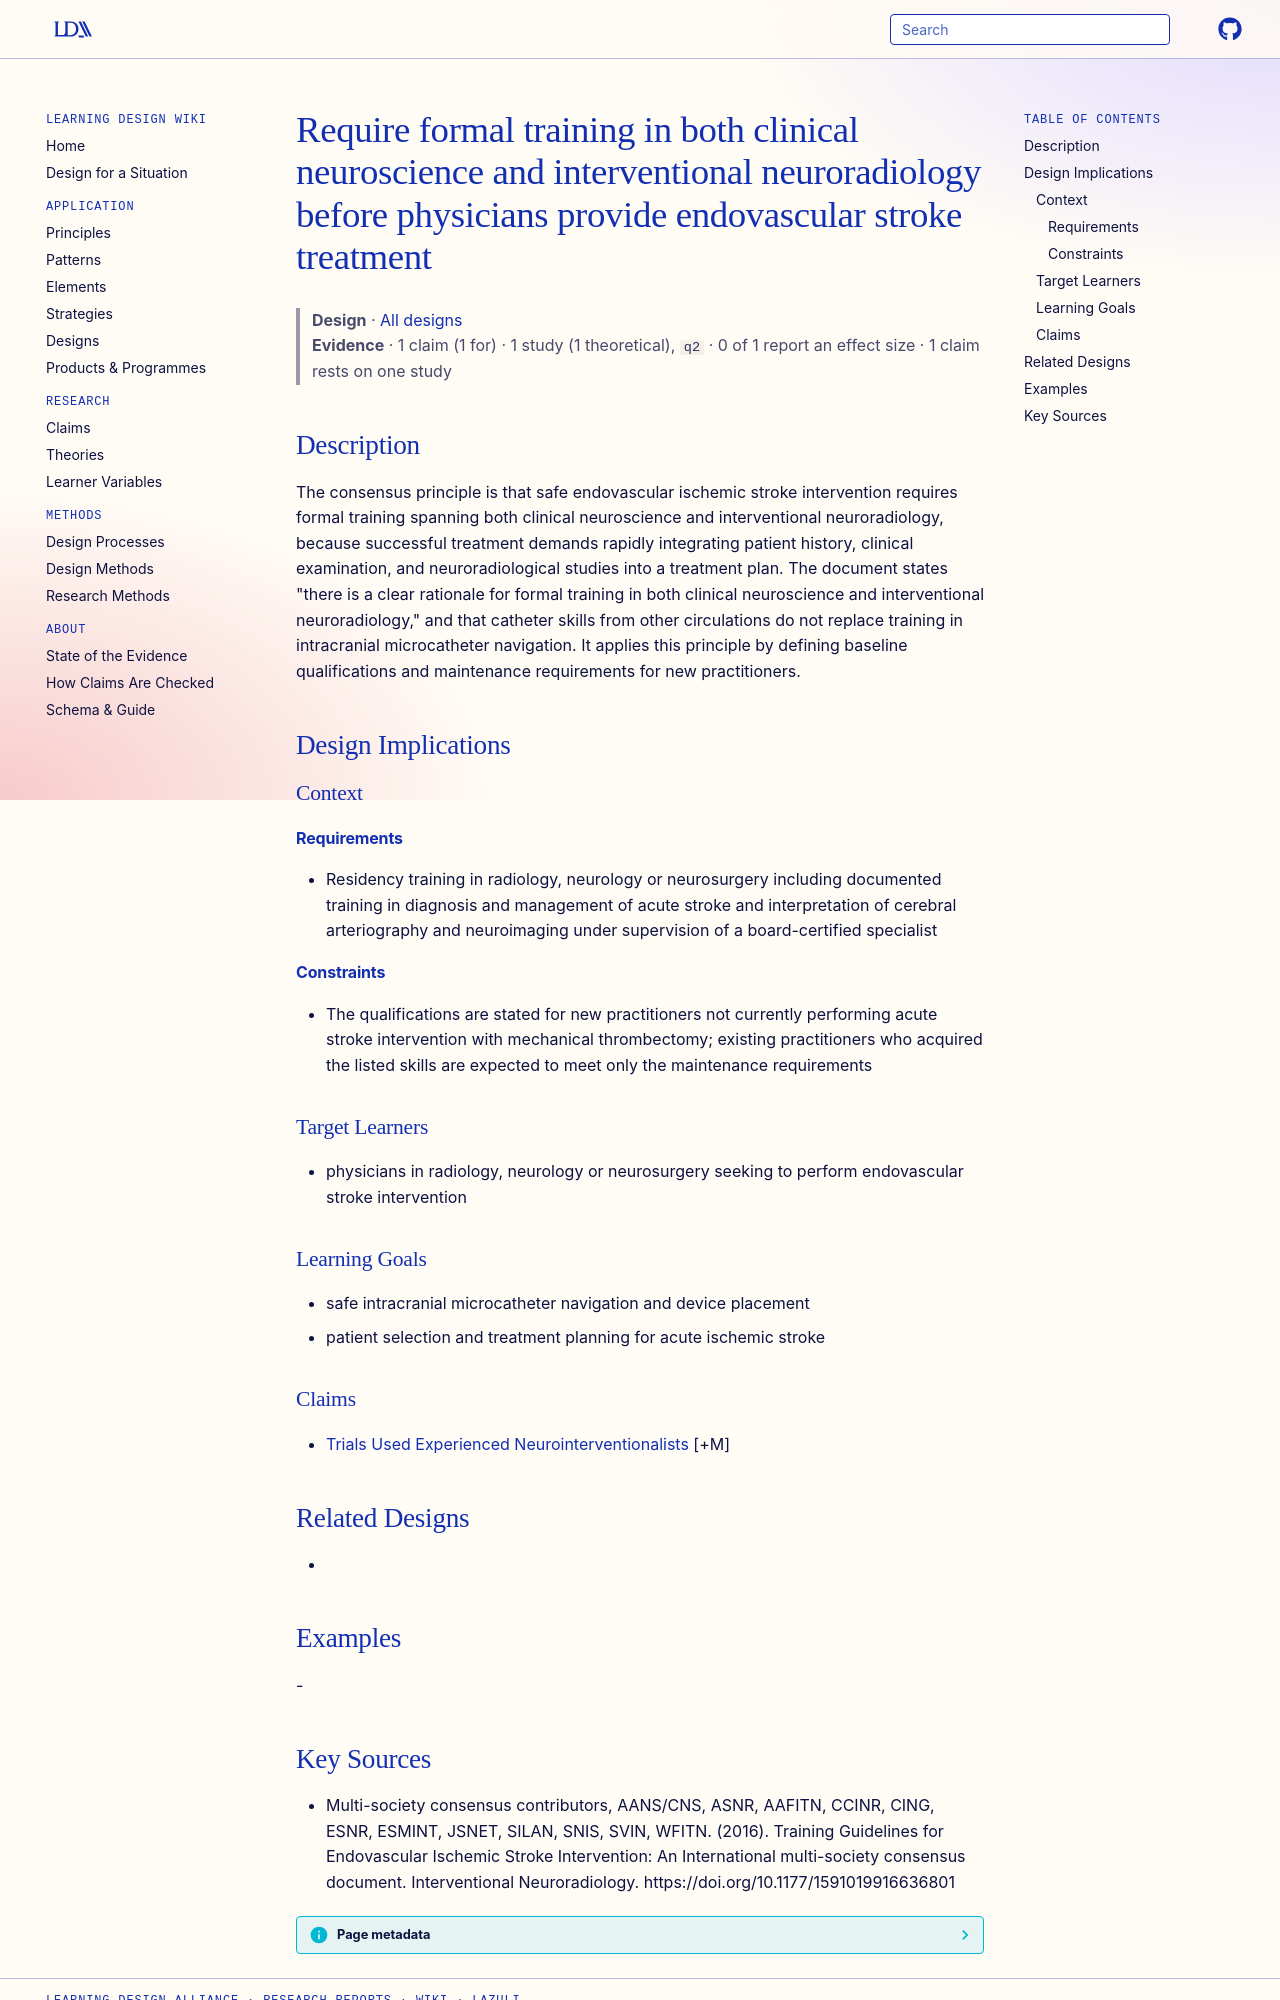

repository: Learning-Design-Alliance/learning-wiki · page: designs/formal-dual-training-requirement-stroke-intervention/index.html · generator: mkdocs

---
type: design
id: formal-dual-training-requirement-stroke-intervention
title: Require formal training in both clinical neuroscience and interventional neuroradiology before physicians provide endovascular stroke treatment
description: The consensus principle is that safe endovascular ischemic stroke intervention requires formal training spanning both clinical neuroscience and interventional neuroradiology, because successful treatment demands rapid...
status: review
generated:
  by: "process:settle-candidates"
  at: 2026-11-09
sources:
  - id: multi-society-consensus-contributors-2016
    resource: "https://doi.org/10.1177/1591019916636801"
    title: "Multi-society consensus contributors, AANS/CNS, ASNR, AAFITN, CCINR, CING, ESNR, ESMINT, JSNET, SILAN, SNIS, SVIN, WFITN. (2016). Training Guidelines for Endovascular Ischemic Stroke Intervention: An International multi-society consensus document. Interventional Neuroradiology. https://doi.org/10.1177/1591019916636801"
    author: Multi-society consensus contributors, AANS/CNS, ASNR, AAFITN, CCINR, CING, ESNR, ESMINT, JSNET, SILAN, SNIS, SVIN, WFITN
---

# Require formal training in both clinical neuroscience and interventional neuroradiology before physicians provide endovascular stroke treatment

> **Design** · [All designs](index.md)
> **Evidence** · 1 claim (1 for) · 1 study (1 theoretical), `q2` · 0 of 1 report an effect size · 1 claim rests on one study

## Description
The consensus principle is that safe endovascular ischemic stroke intervention requires formal training spanning both clinical neuroscience and interventional neuroradiology, because successful treatment demands rapidly integrating patient history, clinical examination, and neuroradiological studies into a treatment plan. The document states "there is a clear rationale for formal training in both clinical neuroscience and interventional neuroradiology," and that catheter skills from other circulations do not replace training in intracranial microcatheter navigation. It applies this principle by defining baseline qualifications and maintenance requirements for new practitioners.

## Design Implications

### Context
#### Requirements
- Residency training in radiology, neurology or neurosurgery including documented training in diagnosis and management of acute stroke and interpretation of cerebral arteriography and neuroimaging under supervision of a board-certified specialist
#### Constraints
- The qualifications are stated for new practitioners not currently performing acute stroke intervention with mechanical thrombectomy; existing practitioners who acquired the listed skills are expected to meet only the maintenance requirements

### Target Learners
- physicians in radiology, neurology or neurosurgery seeking to perform endovascular stroke intervention

### Learning Goals
- safe intracranial microcatheter navigation and device placement
- patient selection and treatment planning for acute ischemic stroke

### Claims
- [Trials Used Experienced Neurointerventionalists](../claims/trials-used-experienced-neurointerventionalists.md) [+M]

## Related Designs
- 

## Examples
-
